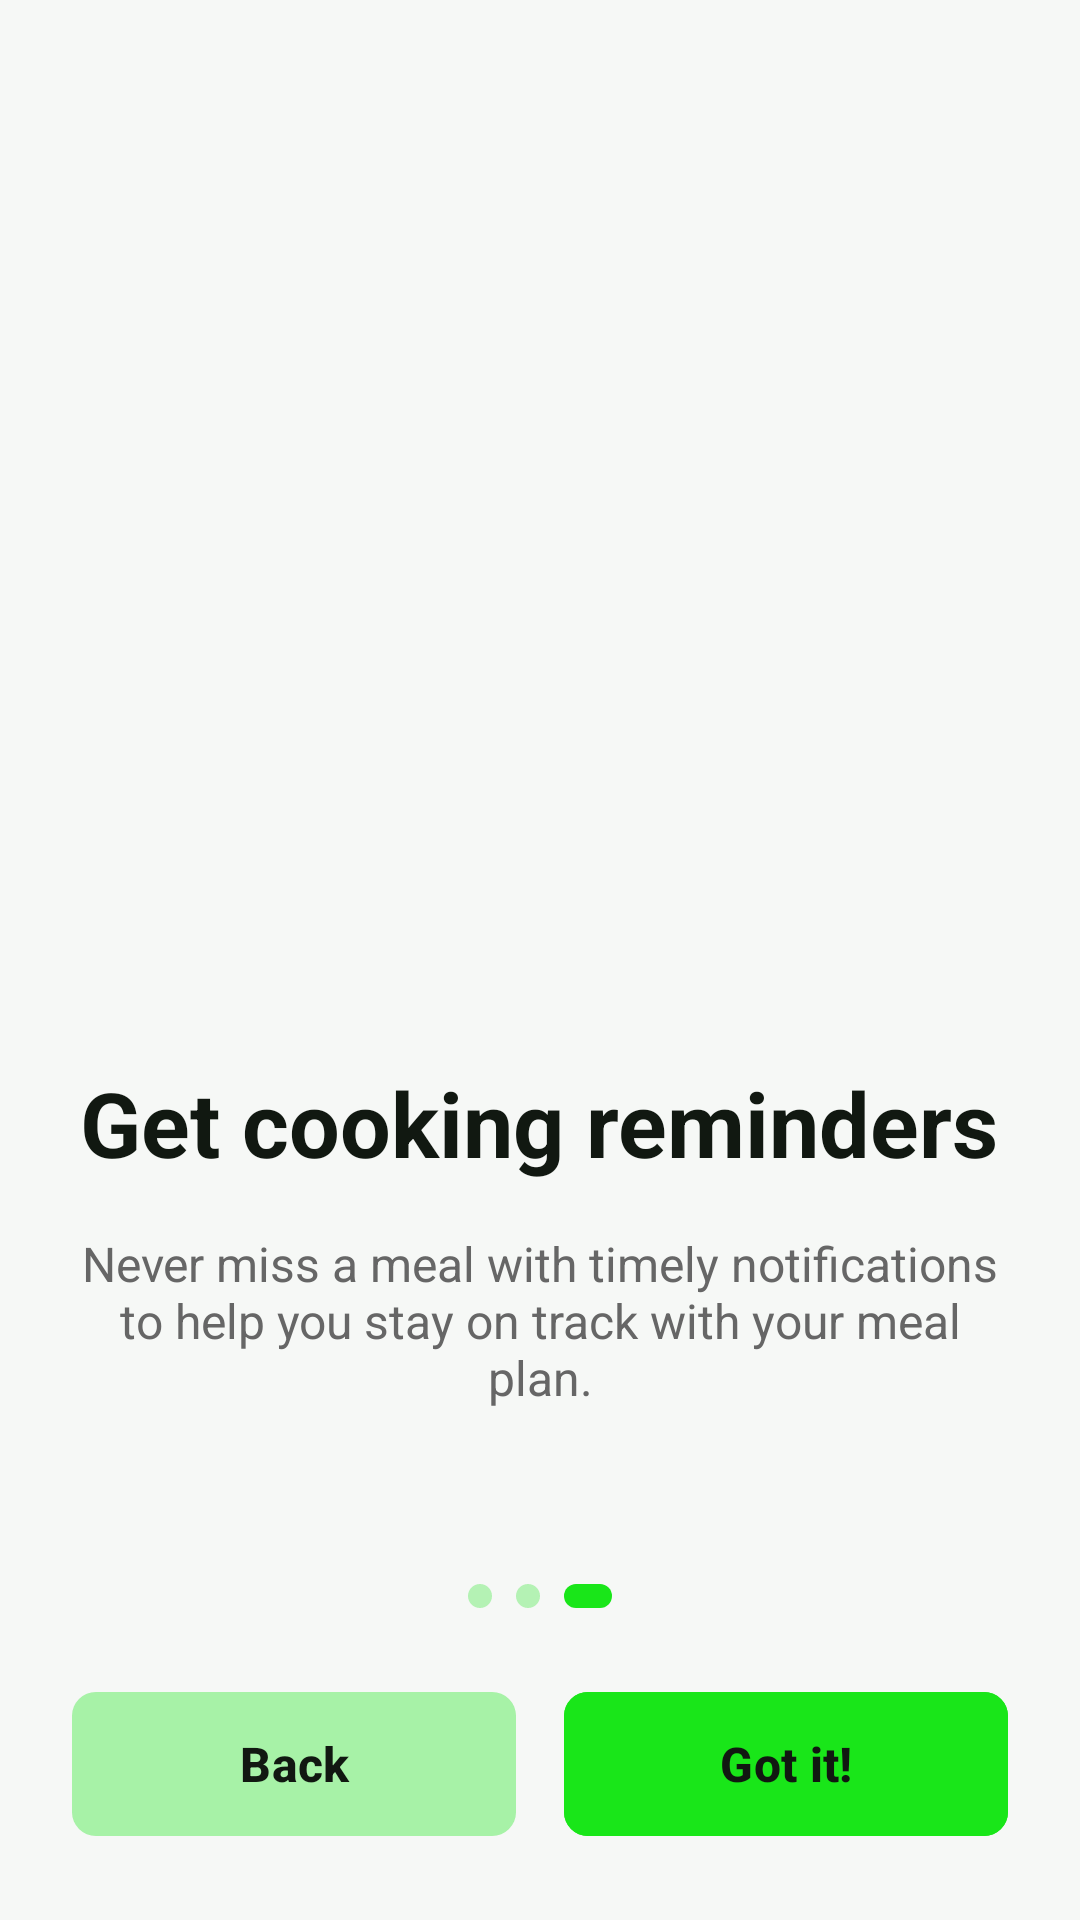

Reconstruct the res/layout file that produces this screen, plus the resources it refers to.
<!-- AndroidManifest.xml: application theme Theme.SmartMeal -->
<!-- res/layout/activity_onboarding3.xml -->
<?xml version="1.0" encoding="utf-8"?>
<androidx.constraintlayout.widget.ConstraintLayout xmlns:android="http://schemas.android.com/apk/res/android"
    xmlns:app="http://schemas.android.com/apk/res-auto"
    xmlns:tools="http://schemas.android.com/tools"
    android:layout_width="match_parent"
    android:layout_height="match_parent"
    android:background="@color/background_light"
    tools:context=".ActivityOnboarding3">

    <LinearLayout
        android:id="@+id/contentLayout"
        android:layout_width="match_parent"
        android:layout_height="0dp"
        android:orientation="vertical"
        app:layout_constraintTop_toTopOf="parent"
        app:layout_constraintBottom_toTopOf="@id/bottomLayout">

        <ImageView
            android:id="@+id/illustrationImageView"
            android:layout_width="match_parent"
            android:layout_height="320dp"
            android:scaleType="centerCrop"
            android:contentDescription="@string/cooking_reminders_title"
            tools:src="@drawable/ic_launcher_foreground" />

        <LinearLayout
            android:layout_width="match_parent"
            android:layout_height="0dp"
            android:layout_weight="1"
            android:orientation="vertical"
            android:gravity="center"
            android:padding="24dp">

            <TextView
                android:id="@+id/titleTextView"
                android:layout_width="wrap_content"
                android:layout_height="wrap_content"
                android:text="@string/cooking_reminders_title"
                android:textSize="30sp"
                android:textStyle="bold"
                android:textColor="@color/text_light" />

            <TextView
                android:id="@+id/descriptionTextView"
                android:layout_width="wrap_content"
                android:layout_height="wrap_content"
                android:layout_marginTop="16dp"
                android:text="@string/cooking_reminders_description"
                android:textSize="16sp"
                android:textColor="@color/text_light_accent"
                android:gravity="center"
                android:maxWidth="350dp" />

        </LinearLayout>

    </LinearLayout>

    <LinearLayout
        android:id="@+id/bottomLayout"
        android:layout_width="match_parent"
        android:layout_height="wrap_content"
        android:orientation="vertical"
        android:padding="24dp"
        app:layout_constraintBottom_toBottomOf="parent">

        <LinearLayout
            android:layout_width="wrap_content"
            android:layout_height="wrap_content"
            android:orientation="horizontal"
            android:gravity="center"
            android:layout_gravity="center"
            android:layout_marginBottom="24dp">

            <View
                android:layout_width="8dp"
                android:layout_height="8dp"
                android:background="@drawable/dot_inactive_small"
                android:layout_marginEnd="8dp" />

            <View
                android:layout_width="8dp"
                android:layout_height="8dp"
                android:background="@drawable/dot_inactive_small"
                android:layout_marginEnd="8dp" />

            <View
                android:layout_width="16dp"
                android:layout_height="8dp"
                android:background="@drawable/dot_active_wide_small" />

        </LinearLayout>

        <LinearLayout
            android:layout_width="match_parent"
            android:layout_height="wrap_content"
            android:orientation="horizontal"
            android:gravity="center_vertical">

            <com.google.android.material.button.MaterialButton
                android:id="@+id/backButton"
                android:layout_width="0dp"
                android:layout_height="56dp"
                android:layout_weight="1"
                android:text="@string/back"
                android:textSize="16sp"
                android:textStyle="bold"
                android:backgroundTint="#3319e619"
                android:textColor="@color/text_light"
                app:cornerRadius="8dp" />

            <com.google.android.material.button.MaterialButton
                android:id="@+id/nextButton"
                android:layout_width="0dp"
                android:layout_height="56dp"
                android:layout_weight="1"
                android:layout_marginStart="16dp"
                android:text="@string/got_it"
                android:textSize="16sp"
                android:textStyle="bold"
                android:backgroundTint="@color/primary"
                android:textColor="@color/text_light"
                app:cornerRadius="8dp" />

        </LinearLayout>

    </LinearLayout>

</androidx.constraintlayout.widget.ConstraintLayout>
<!-- resources referenced by this layout -->
<resources>
  <color name="background_light">#f6f8f6</color>
  <color name="primary">#19e619</color>
  <color name="text_light">#111811</color>
  <color name="text_light_accent">#666666</color>
  <!-- drawable dot_active_wide_small (drawable) -->
  <?xml version="1.0" encoding="utf-8"?>
  <shape xmlns:android="http://schemas.android.com/apk/res/android"
      android:shape="rectangle">
      <solid android:color="@color/primary" />
      <corners android:radius="999dp" />
      <size
          android:width="16dp"
          android:height="8dp" />
  </shape>
  <!-- drawable dot_inactive_small (drawable) -->
  <?xml version="1.0" encoding="utf-8"?>
  <shape xmlns:android="http://schemas.android.com/apk/res/android"
      android:shape="oval">
      <solid android:color="#4D19e619" />
      <size
          android:width="8dp"
          android:height="8dp" />
  </shape>
  <string name="back">Back</string>
  <string name="cooking_reminders_description">Never miss a meal with timely notifications to help you stay on track with your meal plan.</string>
  <string name="cooking_reminders_title">Get cooking reminders</string>
  <string name="got_it">Got it!</string>
  <style name="Theme.SmartMeal" parent="Base.Theme.SmartMeal" />
  <style name="Base.Theme.SmartMeal" parent="Theme.Material3.DayNight.NoActionBar">
          
          <item name="colorPrimary">@color/primary</item>
          <item name="colorOnPrimary">@color/white</item>
  
          
          <item name="colorSurface">@color/white</item>
          <item name="colorOnSurface">@color/text_light</item>
          <item name="colorOnSurfaceVariant">@color/text_light</item>
  
          
          <item name="android:textColorHint">@color/text_light_accent</item>
          <item name="android:textColor">@color/text_light</item>
  
          
          <item name="materialAlertDialogTheme">@style/ThemeOverlay.App.MaterialAlertDialog</item>
      </style>
  <color name="white">#ffffff</color>
  <style name="ThemeOverlay.App.MaterialAlertDialog" parent="ThemeOverlay.Material3.MaterialAlertDialog">
          <item name="colorPrimary">@color/primary</item>
          <item name="colorOnSurface">@color/text_light</item>
          <item name="android:background">@color/background_light</item>
          <item name="android:textColorPrimary">@color/text_light</item>
          <item name="android:textColorSecondary">@color/text_light</item>
          <item name="materialAlertDialogTitleTextStyle">@style/MaterialAlertDialog.Title</item>
          <item name="materialAlertDialogBodyTextStyle">@style/MaterialAlertDialog.Body</item>
          <item name="buttonBarPositiveButtonStyle">@style/Widget.App.Button.TextButton</item>
          <item name="buttonBarNegativeButtonStyle">@style/Widget.App.Button.TextButton</item>
      </style>
  <style name="MaterialAlertDialog.Title" parent="MaterialAlertDialog.MaterialComponents.Title.Text">
          <item name="android:textColor">@color/text_light</item>
          <item name="android:textSize">20sp</item>
      </style>
  <style name="MaterialAlertDialog.Body" parent="MaterialAlertDialog.MaterialComponents.Body.Text">
          <item name="android:textColor">@color/text_light</item>
          <item name="android:textSize">16sp</item>
      </style>
  <style name="Widget.App.Button.TextButton" parent="Widget.Material3.Button.TextButton">
          <item name="android:textColor">@color/primary</item>
          <item name="android:textSize">14sp</item>
          <item name="android:textAllCaps">true</item>
      </style>
</resources>
